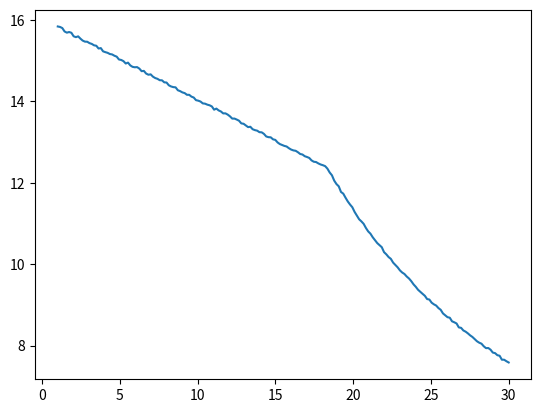

Here is the Python script that generated this plot: (Note: this script raises an exception after producing the figure.)
import numpy as np
from matplotlib import pyplot as plt

x = np.linspace(1, 30, 200)
y1 = (x*(-0.2))[0:120] + 16
print(y1[119])
y2 = (y1[119]*x[119])/(x[120:200])
print(y2)
y = np.concatenate((y1, y2), axis=0) + np.random.rand(200) * 0.06
plt.plot(x, y)


for i in range(190):
    array_x, array_y = [x[i], x[i+10]], [y[i], y[i+10]]
    slope, y_interupt = np.polyfit(array_x, array_y, 1)
    print(i, slope)

a_array :list = [1, 10]
b_array :list = [10, 1]
slope, y_interupt = np.polyfit(a_array, b_array, 1)
print(slope, y_interupt)

x1[1] - x1[0]